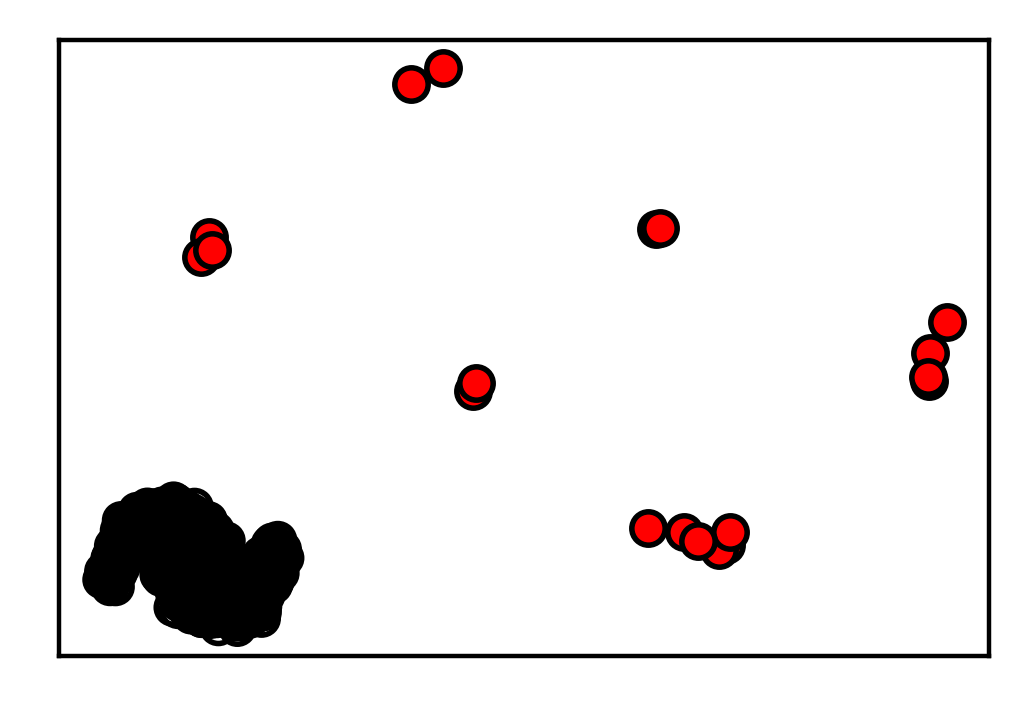

The file beside this chart, header and first rows:
A0, A1, labels
0.2074, 0.1359, 0
0.155, 0.04665, 0
0.1095, 0.1669, 0
0.07481, 0.1278, 0
0.1948, 0.08591, 0
0.07709, 0.1372, 0
0.105, 0.05233, 0
0.09412, 0.0458, 0
0.2035, 0.1299, 0
0.1861, 0.06374, 0
0.1875, 0.08009, 0
0.01076, 0.07886, 0
0.1215, 0.02794, 0
0.1277, 0.1433, 0
0.1299, 0.1186, 0
0.01749, 0.1228, 0
0.1394, 0.09669, 0
0.2001, 0.1021, 0
0.1194, 0.1686, 0
0.06043, 0.1851, 0
0.08089, 0.117, 0
0.1261, 0.1495, 0
0.09587, 0.09197, 0
0.174, 0.04688, 0
0.1274, 0.1704, 0
0.2016, 0.1051, 0
0.1916, 0.09176, 0
0.05354, 0.1914, 0
0.1373, 0.1341, 0
0.1375, 0.09433, 0
0.04187, 0.2077, 0
0.1611, 0.03015, 0
0.07387, 0.1455, 0
0.178, 0.03863, 0
0.2003, 0.1419, 0
0.1426, 0.03147, 0
0.199, 0.14, 0
0.0701, 0.2029, 0
0.1934, 0.09385, 0
0.09491, 0.05446, 0
0.1287, 0.1488, 0
0.02326, 0.1301, 0
0.112, 0.1661, 0
0.1344, 0.129, 0
0.1423, 0.1269, 0
0.08218, 0.08831, 0
0.1171, 0.02496, 0
0.1931, 0.05918, 0
0.01577, 0.08924, 0
0.1029, 0.05072, 0
0.1053, 0.063, 0
0.1166, 0.1712, 0
0.03147, 0.1643, 0
0.1749, 0.01465, 0
0.0886, 0.2138, 0
0.03797, 0.1449, 0
0.09073, 0.2063, 0
0.0898, 0.07463, 0
0.1261, 0.1533, 0
0.02307, 0.1859, 0
... 589 more rows
